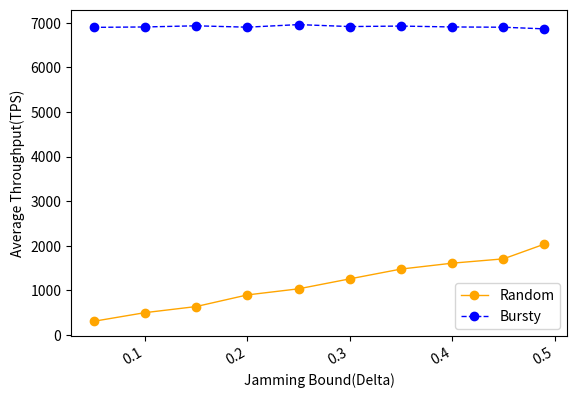

Here is the Python script that generated this plot:
import numpy as np
from scipy.special import perm, comb
import matplotlib.pyplot as plt
import matplotlib.pylab as mp
from scipy.signal import savgol_filter
from scipy.interpolate import make_interp_spline


N = 100
p_hard = 0.33
# N = np.arange(100, 1501, 50)
x = [0.05, 0.1, 0.15, 0.2, 0.25, 0.3, 0.35, 0.4, 0.45, 0.49]
y1 = [308, 502, 639, 900, 1037, 1260, 1480, 1612, 1709, 2040]
y2 = [6900, 6909, 6935, 6904, 6962, 6918, 6929, 6909, 6903, 6866]

fig, ax1 = mp.subplots()
# ax2= ax1.twinx()
plt.plot(x, y1, 'o-', c='orange', label ='Random', linewidth=1)
# plt.legend(loc=2, ncol = 1, mode='None')
plt.plot(x, y2, 'o--', c='blue', label ='Bursty', linewidth=1)
plt.legend(loc=4, ncol = 1, mode='None')
ax1.set_xlabel('Jamming Bound(Delta)',fontsize=10)
ax1.set_ylabel('Average Throughput(TPS)',fontsize=10)
plt.gcf().autofmt_xdate()
plt.show()